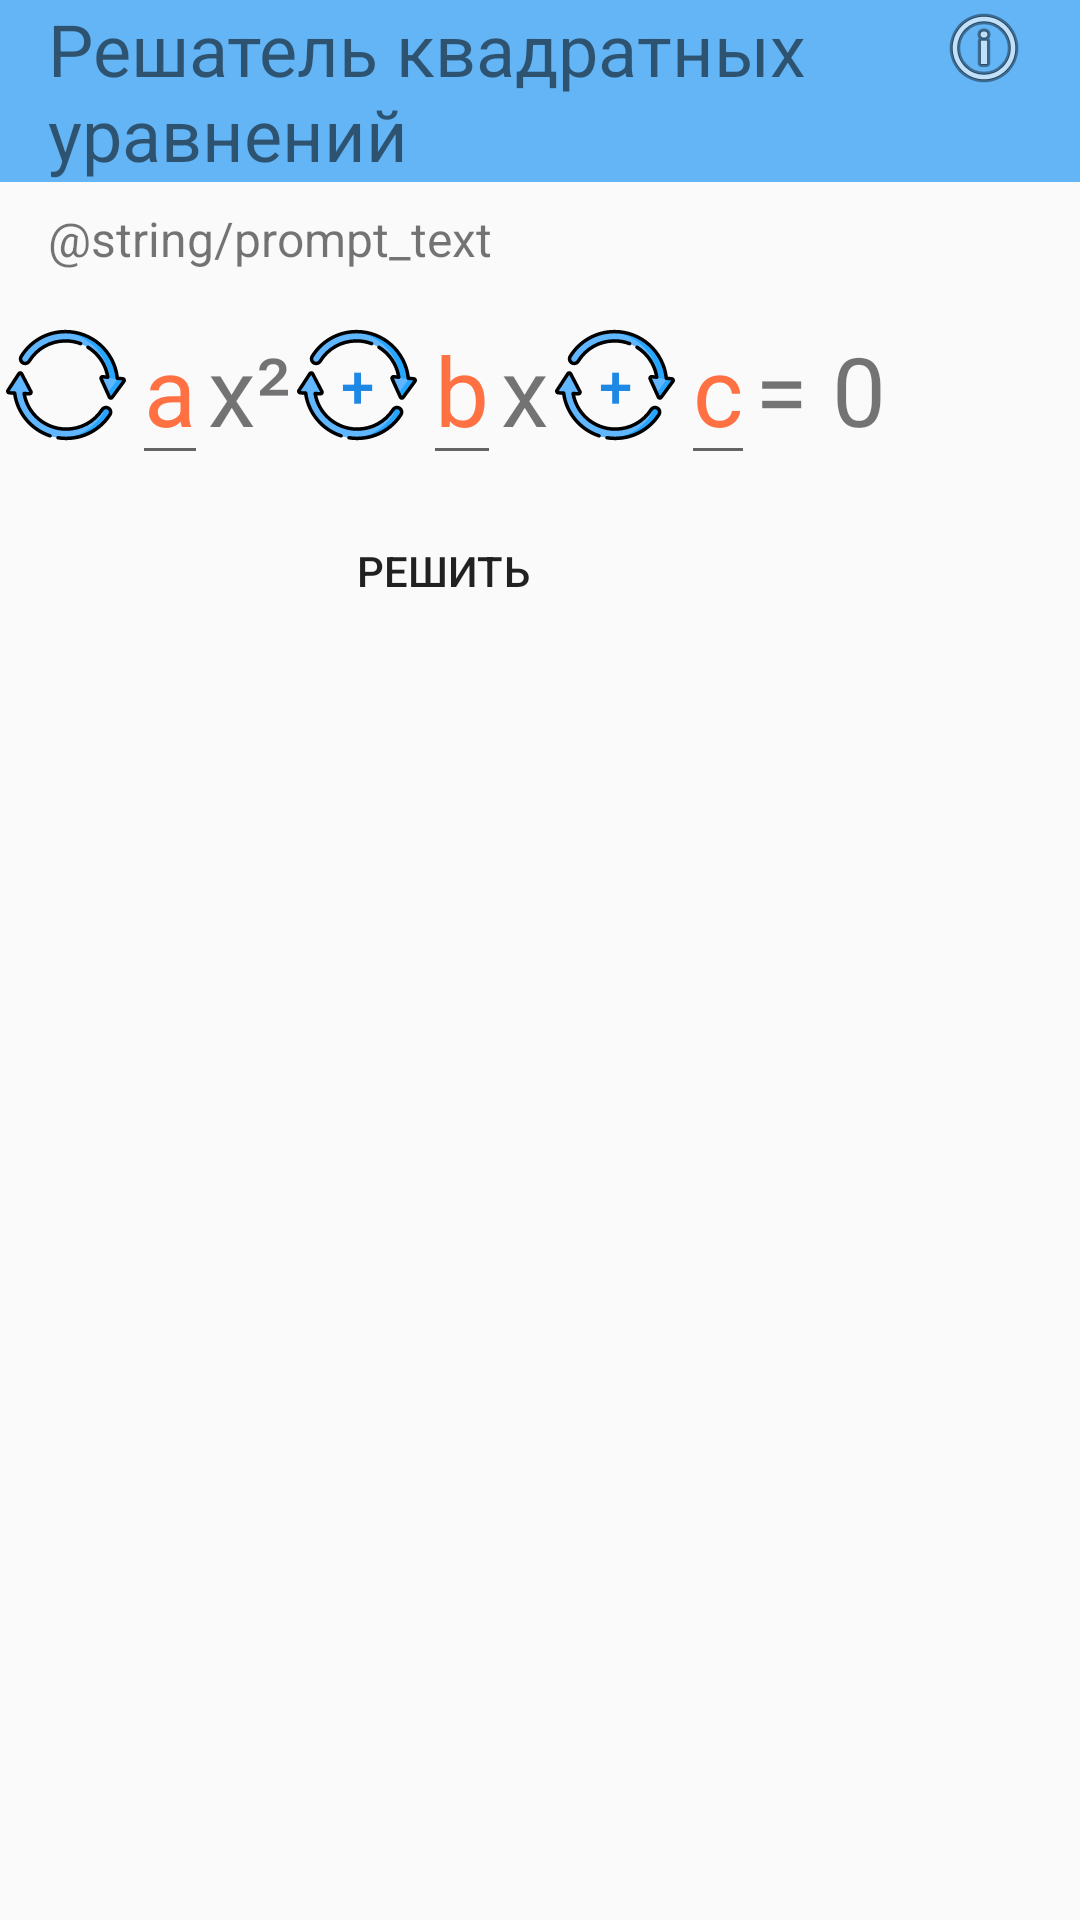

Produce the Android XML layout that renders to this screen, including the resource entries it uses.
<!-- AndroidManifest.xml: application theme AppTheme -->
<!-- res/layout/activity_quadr_eq_solv.xml -->
<?xml version="1.0" encoding="utf-8"?>
<LinearLayout xmlns:android="http://schemas.android.com/apk/res/android"
    android:layout_width="match_parent"
    android:layout_height="match_parent"
    android:orientation="vertical">

    <include layout="@layout/toolbar" />

    <ScrollView
        android:layout_width="match_parent"
        android:layout_height="match_parent">

        <LinearLayout
            android:layout_width="wrap_content"
            android:layout_height="wrap_content"
            android:orientation="vertical">

            <Button
                android:layout_width="wrap_content"
                android:layout_height="wrap_content"
                android:layout_gravity="center_horizontal"
                android:layout_marginTop="8dp"
                android:text="@string/clear_btn_text"
                android:visibility="gone"/>

            <TextView
                style="@style/marginsStyle"
                android:layout_width="wrap_content"
                android:layout_height="wrap_content"
                android:layout_marginTop="8dp"
                android:text="@string/prompt_text"
                android:textSize="16sp" />

            <HorizontalScrollView
                android:layout_width="wrap_content"
                android:layout_height="wrap_content"
                android:layout_gravity="center_horizontal"
                android:layout_marginTop="8dp">

                <LinearLayout
                    android:layout_width="wrap_content"
                    android:layout_height="wrap_content"
                    android:orientation="horizontal">

                    <Button
                        style="@style/buttonChangeSignStyle"
                        android:text="" />

                    <EditText
                        style="@style/edtStyle"
                        android:hint="a" />

                    <TextView
                        style="@style/equationTextStyle"
                        android:text="x²" />

                    <Button
                        style="@style/buttonChangeSignStyle"
                        android:text="+" />

                    <EditText
                        style="@style/edtStyle"
                        android:hint="b" />

                    <TextView
                        style="@style/equationTextStyle"
                        android:text="x" />

                    <Button
                        style="@style/buttonChangeSignStyle"
                        android:text="+" />

                    <EditText
                        style="@style/edtStyle"
                        android:hint="c" />

                    <TextView
                        style="@style/equationTextStyle"
                        android:text="= 0" />


                </LinearLayout>
            </HorizontalScrollView>

            <Button
                android:layout_width="wrap_content"
                android:layout_height="wrap_content"
                android:layout_gravity="center_horizontal"
                android:layout_marginTop="8dp"
                android:text="@string/solve_btn_text"
                android:background="@color/btn_color"/>

        </LinearLayout>
    </ScrollView>


</LinearLayout>
<!-- res/layout/toolbar.xml (included above) -->
<?xml version="1.0" encoding="utf-8"?>
<androidx.appcompat.widget.Toolbar xmlns:android="http://schemas.android.com/apk/res/android"
    android:layout_width="match_parent"
    android:layout_height="wrap_content"
    android:background="@color/colorPrimary"
    android:minHeight="?attr/actionBarSize"
    >

    <RelativeLayout
        android:layout_width="match_parent"
        android:layout_height="wrap_content"
        style="@style/marginsStyle">

        <TextView
            android:id="@+id/tvAppName"
            android:layout_width="wrap_content"
            android:layout_height="wrap_content"
            android:layout_alignParentStart="true"
            android:text="@string/app_name"
            android:textSize="24sp" />

        <ImageButton
            android:id="@+id/btnInfo"
            android:layout_width="wrap_content"
            android:layout_height="wrap_content"
            android:layout_alignParentEnd="true"
            android:background="@color/colorPrimary"
            android:src="@android:drawable/ic_menu_info_details" />

    </RelativeLayout>

</androidx.appcompat.widget.Toolbar>
<!-- resources referenced by this layout -->
<resources>
  <color name="colorPrimary">#64B5F6</color>
  <string name="app_name">Решатель квадратных уравнений</string>
  <string name="clear_btn_text">Очистить</string>
  <string name="solve_btn_text">Решить</string>
  <style name="buttonChangeSignStyle">
          <item name="android:textSize">20sp</item>
          <item name="android:layout_height">40dp</item>
          <item name="android:layout_width">40dp</item>
          <item name="android:layout_marginLeft">2dp</item>
          <item name="android:layout_marginRight">2dp</item>
          <item name="android:layout_gravity">center_vertical</item>
          <item name="android:background">@drawable/ic_change</item>
          <item name="android:textColor">@color/colorPrimaryDark</item>
  
      </style>
  <style name="edtStyle" parent="@style/equationTextStyle">
          <item name="android:maxLength">5</item>
          <item name="android:singleLine">true</item>
          <item name="android:inputType">numberDecimal</item>
          <item name="android:textColorHint">@color/colorAccent</item>
          <item name="android:textColor">@color/colorPrimaryDark</item>
  
      </style>
  <style name="equationTextStyle">
          <item name="android:textSize">32sp</item>
          <item name="android:layout_height">wrap_content</item>
          <item name="android:layout_width">wrap_content</item>
      </style>
  <style name="marginsStyle">
          <item name="android:layout_marginLeft">16dp</item>
          <item name="android:layout_marginRight">16dp</item>
      </style>
  <style name="AppTheme" parent="Theme.AppCompat.Light.NoActionBar">
          
          <item name="colorPrimary">@color/colorPrimary</item>
          <item name="colorPrimaryDark">@color/colorPrimaryDark</item>
          <item name="colorAccent">@color/colorAccent</item>
      </style>
  <!-- drawable ic_change: vector/xml drawable (drawable, 5472 chars, omitted) -->
  <color name="colorPrimaryDark">#1E88E5</color>
  <color name="colorAccent">#FF7043</color>
</resources>
